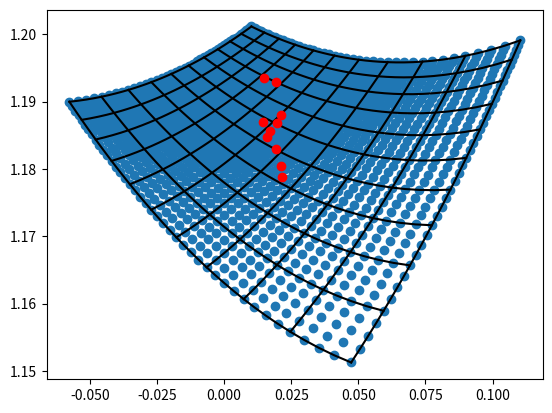

Generate this figure with matplotlib:
from numpy import arange
from scipy.stats import beta
from math import sqrt

N_SPLIT = 10
SAMPLE_SIZE = 300000
ITER_SIZE = 1000
OCTILES = [0.125, 0.25, 0.375, 0.5, 0.625, 0.75, 0.875]
# A_MIN = 21
# A_MAX = 61
# B_MIN = 31
# B_MAX = 71
# SCALE = 10.
#
# a_arr = [i / SCALE for i in range(A_MIN, A_MAX+1)]
# b_arr = [i / SCALE for i in range(B_MIN, B_MAX+1)]

A_MIN = 2.1
A_MAX = 6.1
A_STEP = 0.1
B_MIN = 3.1
B_MAX = 7.1
B_STEP = 0.1

a_arr = arange(A_MIN, A_MAX+A_STEP, A_STEP)
b_arr = arange(B_MIN, B_MAX+B_STEP, B_STEP)

a_len = len(a_arr)
b_len = len(b_arr)
ab_len = a_len * b_len

ab_arr = []
st_arr = []

# calculate S_T for beta distribution with given a_b
for a in a_arr:
    for b in b_arr:
        curr_e = [beta.ppf(o, a, b) for o in OCTILES]
        curr_s = (curr_e[5] - 2 * curr_e[3] + curr_e[1]) / (curr_e[5] - curr_e[1])
        curr_t = (curr_e[6] - curr_e[4] + curr_e[2] - curr_e[0]) / (curr_e[5] - curr_e[1])

        ab_arr.append((a, b))
        st_arr.append((curr_s, curr_t))
        # print()

# calculate border indices for a_b
a_border_inds = [(a_len-1)*i//N_SPLIT for i in range(0, N_SPLIT+1)]
b_border_inds = [(b_len-1)*i//N_SPLIT for i in range(0, N_SPLIT+1)]

# and take border values for a_b
a_borders = [a_arr[ind] for ind in a_border_inds]
b_borders = [b_arr[ind] for ind in b_border_inds]
# s_borders = [st_arr[a*b_len + b][0] for a, b in zip(a_border_inds, b_border_inds)]
# t_borders = [st_arr[a*b_len +b][1] for a, b in zip(a_border_inds, b_border_inds)]
st_borders = [[st_arr[a*b_len +b] for b in b_border_inds] for a in a_border_inds]

# get a_b centers
ab_centers = []
# for i in range(5, N_SPLIT-3):
#     for j in range(5, N_SPLIT-3):
#         ab_centers.append(((a_borders[i] + a_borders[i-1]) / 2., (b_borders[j] + b_borders[j-1]) / 2.))
ab_centers.append((a_borders[N_SPLIT//2], b_borders[N_SPLIT//2]))

def dist(x, y):
    x1, x2 = x
    y1, y2 = y
    return sqrt((x1-y1)**2. + (x2-y2)**2.)

# def st_dist(st, st_borders_list):
#     norm = dist(st_borders_list[0], st_borders_list[1]) + dist(st_borders_list[0], st_borders_list[2])\
#            + dist(st_borders_list[0], st_borders_list[3])
#     curr_dist = dist(st, st_borders_list[0]) + dist(st, st_borders_list[1])\
#            + dist(st, st_borders_list[2]) + dist(st, st_borders_list[3])
#     return curr_dist <= norm

def st_dist(st, st_borders_list):
    center = ((st_borders_list[0][0]+st_borders_list[3][0])/2.,(st_borders_list[1][1]+st_borders_list[2][1])/2.)
    # norm = dist(st, st_borders_list[0]) + dist(st, st_borders_list[1])\
    #        + dist(st, st_borders_list[2]) + dist(st, st_borders_list[3])
    # return (dist(st, center) <= max(dist(center, st_borders_list[0]), dist(center, st_borders_list[1])), dist(st, center))
    return

def within(st, st_borders_list):
    ratio02 = (st_borders_list[2][1]-st_borders_list[0][1]) / (st_borders_list[2][0]-st_borders_list[0][0])
    bias02 = st_borders_list[0][1] - ratio02*st_borders_list[0][0]
    ratio23 = (st_borders_list[3][1] - st_borders_list[2][1]) / (st_borders_list[3][0] - st_borders_list[2][0])
    bias23 = st_borders_list[2][1] - ratio23 * st_borders_list[2][0]
    ratio31 = (st_borders_list[1][1] - st_borders_list[3][1]) / (st_borders_list[1][0] - st_borders_list[3][0])
    bias31 = st_borders_list[1][1] - ratio31 * st_borders_list[1][0]
    ratio10 = (st_borders_list[0][1] - st_borders_list[1][1]) / (st_borders_list[0][0] - st_borders_list[1][0])
    bias10 = st_borders_list[1][1] - ratio10 * st_borders_list[1][0]

    cond1 = st[1] >= ratio02*st[0] + bias02
    cond2 = st[1] <= ratio23*st[0] + bias23
    cond3 = st[1] <= ratio31*st[0] + bias31
    cond4 = st[1] >= ratio10*st[0] + bias10
    # cond1 = (st[1] >= st_borders_list[0][1])
    # cond2 = (st[0] >= st_borders_list[2][0])
    # cond3 = (st[1] <= st_borders_list[3][1])
    # cond4 = (st[0] <= st_borders_list[1][0])
    # cond5 = (st[0] <= st_borders_list[0][0]) and (st[1] <= st_borders_list[2][1])
    # cond6 = (st[1] >= st_borders_list[2][1]) and (st[0] <= st_borders_list[3][0])
    # cond7 = (st[0] >= st_borders_list[3][0]) and (st[1] >= st_borders_list[1][1])
    # cond8 = (st[1] <= st_borders_list[1][1]) and (st[0] >= st_borders_list[0][0])

    # return cond1 & cond2 & cond3 & cond4 # square area
    return cond1 and cond2 and cond3 and cond4
# generate samples
sample_s_arr = []
sample_t_arr = []
# junk (for checking purposes)
true_s_arr = []
true_t_arr = []
# junk
# print(st_arr[0], st_arr[1])
hits = []
for n in range(10):
    for a, b in ab_centers:
        # junk (for checking purposes)
        curr_e = [beta.ppf(o, a, b) for o in OCTILES]
        curr_s = (curr_e[5] - 2 * curr_e[3] + curr_e[1]) / (curr_e[5] - curr_e[1])
        curr_t = (curr_e[6] - curr_e[4] + curr_e[2] - curr_e[0]) / (curr_e[5] - curr_e[1])

        ab_arr.append((a, b))
        true_s_arr.append(curr_s)
        true_t_arr.append(curr_t)
        # junk

        curr_sample = beta.rvs(a, b, size=SAMPLE_SIZE)
        curr_sample.sort()
        curr_e = [curr_sample[int(j * SAMPLE_SIZE)] for j in OCTILES]
        curr_s = (curr_e[5] - 2 * curr_e[3] + curr_e[1]) / (curr_e[5] - curr_e[1])
        curr_t = (curr_e[6] - curr_e[4] + curr_e[2] - curr_e[0]) / (curr_e[5] - curr_e[1])

        sample_s_arr.append(curr_s)
        sample_t_arr.append(curr_t)

        min_dist = 1000.
        hit = -1
        for i in range(N_SPLIT):
            for j in range(N_SPLIT):
                curr_dist = st_dist((curr_s, curr_t),
                                      [st_borders[i][j], st_borders[i][j+1], st_borders[i+1][j], st_borders[i+1][j+1]])
                # if curr_dist < min_dist:
                #     min_dist = curr_dist
                # if curr_dist[0] & (curr_dist[1] < min_dist):
                #     min_dist = curr_dist[1]
                if within((curr_s, curr_t),
                                      [st_borders[i][j], st_borders[i][j+1], st_borders[i+1][j], st_borders[i+1][j+1]]):
                    hit = i*N_SPLIT + j
        hits.append(hit)

# for i in range(len(true_s_arr)):
#     print((true_s_arr[i], true_t_arr[i]))
#     print((sample_s_arr[i], sample_t_arr[i]))
print(hits)

from matplotlib import pyplot as plt

# #plot a_b
# plt.plot([el[0] for el in ab_arr], [el[1] for el in ab_arr], 'o')
#
# # draw a_b borders
# for a_border, b_border in zip(a_borders, b_borders):
#         plt.plot([a_borders[0], a_borders[-1]], [b_border]*2, 'k')
#         plt.plot([a_border]*2, [b_borders[0], b_borders[-1]], 'k')
#
# # draw a_b centers
# plt.plot([el[0] for el in ab_centers], [el[1] for el in ab_centers], 'ro')


# plot s_t
plt.plot([s for s, t in st_arr], [t for s, t in st_arr], 'o')

# draw s_t borders for a lines
for a_ind in a_border_inds:
    plt.plot([s for s, t in st_arr][a_ind*b_len:(a_ind+1)*b_len], [t for s, t in st_arr][a_ind*b_len:(a_ind+1)*b_len], 'k')

# draw s_t borders for b lines
for b_ind in b_border_inds:
    plt.plot([[s for s, t in st_arr][b_ind+i*b_len] for i in range(a_len)],
             [[t for s, t in st_arr][b_ind+i*b_len] for i in range(a_len)], 'k')

# draw sample s_t
plt.plot(sample_s_arr, sample_t_arr, 'ro')
# plt.plot([[s for s, t in st_row] for st_row in st_borders], [[t for s, t in st_row] for st_row in st_borders], 'ro')

plt.show()